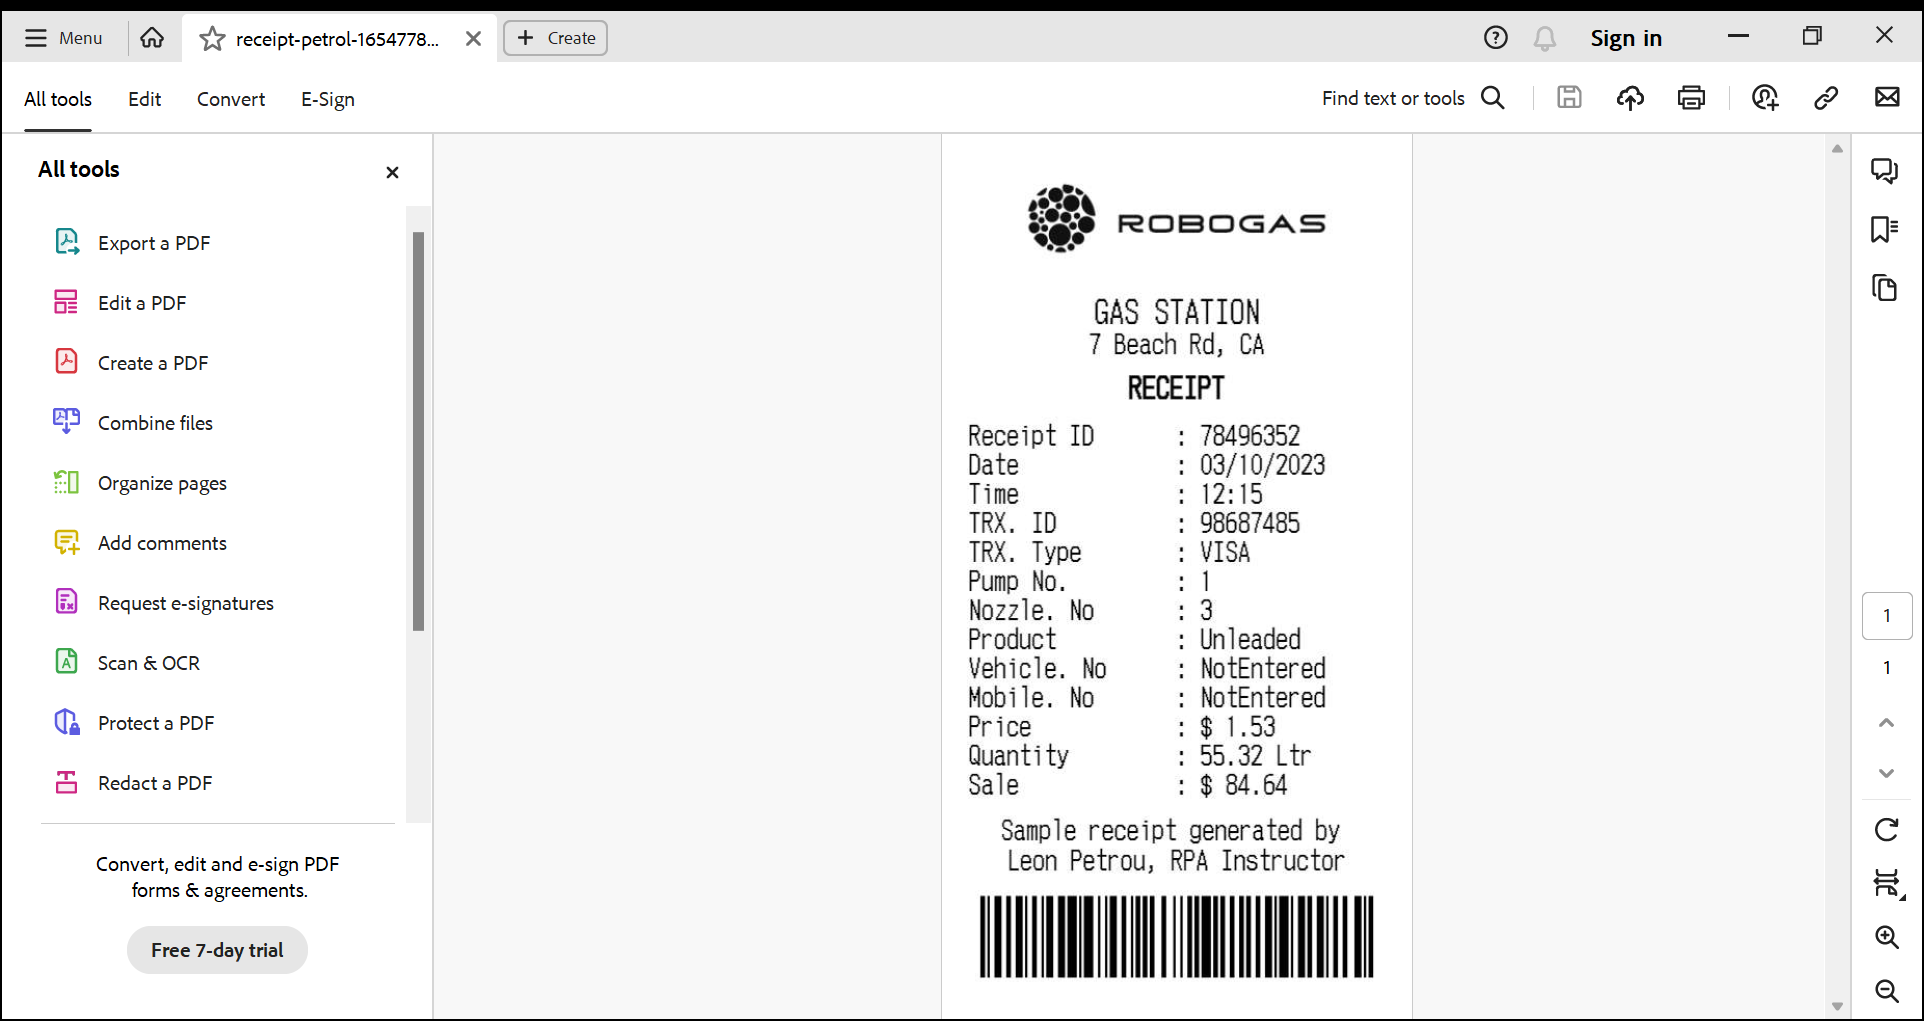
Task: Scrapes tesxt from scanned reciepts.
Workflow: Main

Step 1 [try]: Use Application: receipt-petrol-[number redacted].png.pdf - Adobe Acrobat Reader (64-bit) on the element in window 'receipt-petrol*' (acrobat.exe)

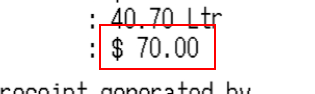
Step 2 [try]: get-text from the document in window 'AVScrolledPageView'